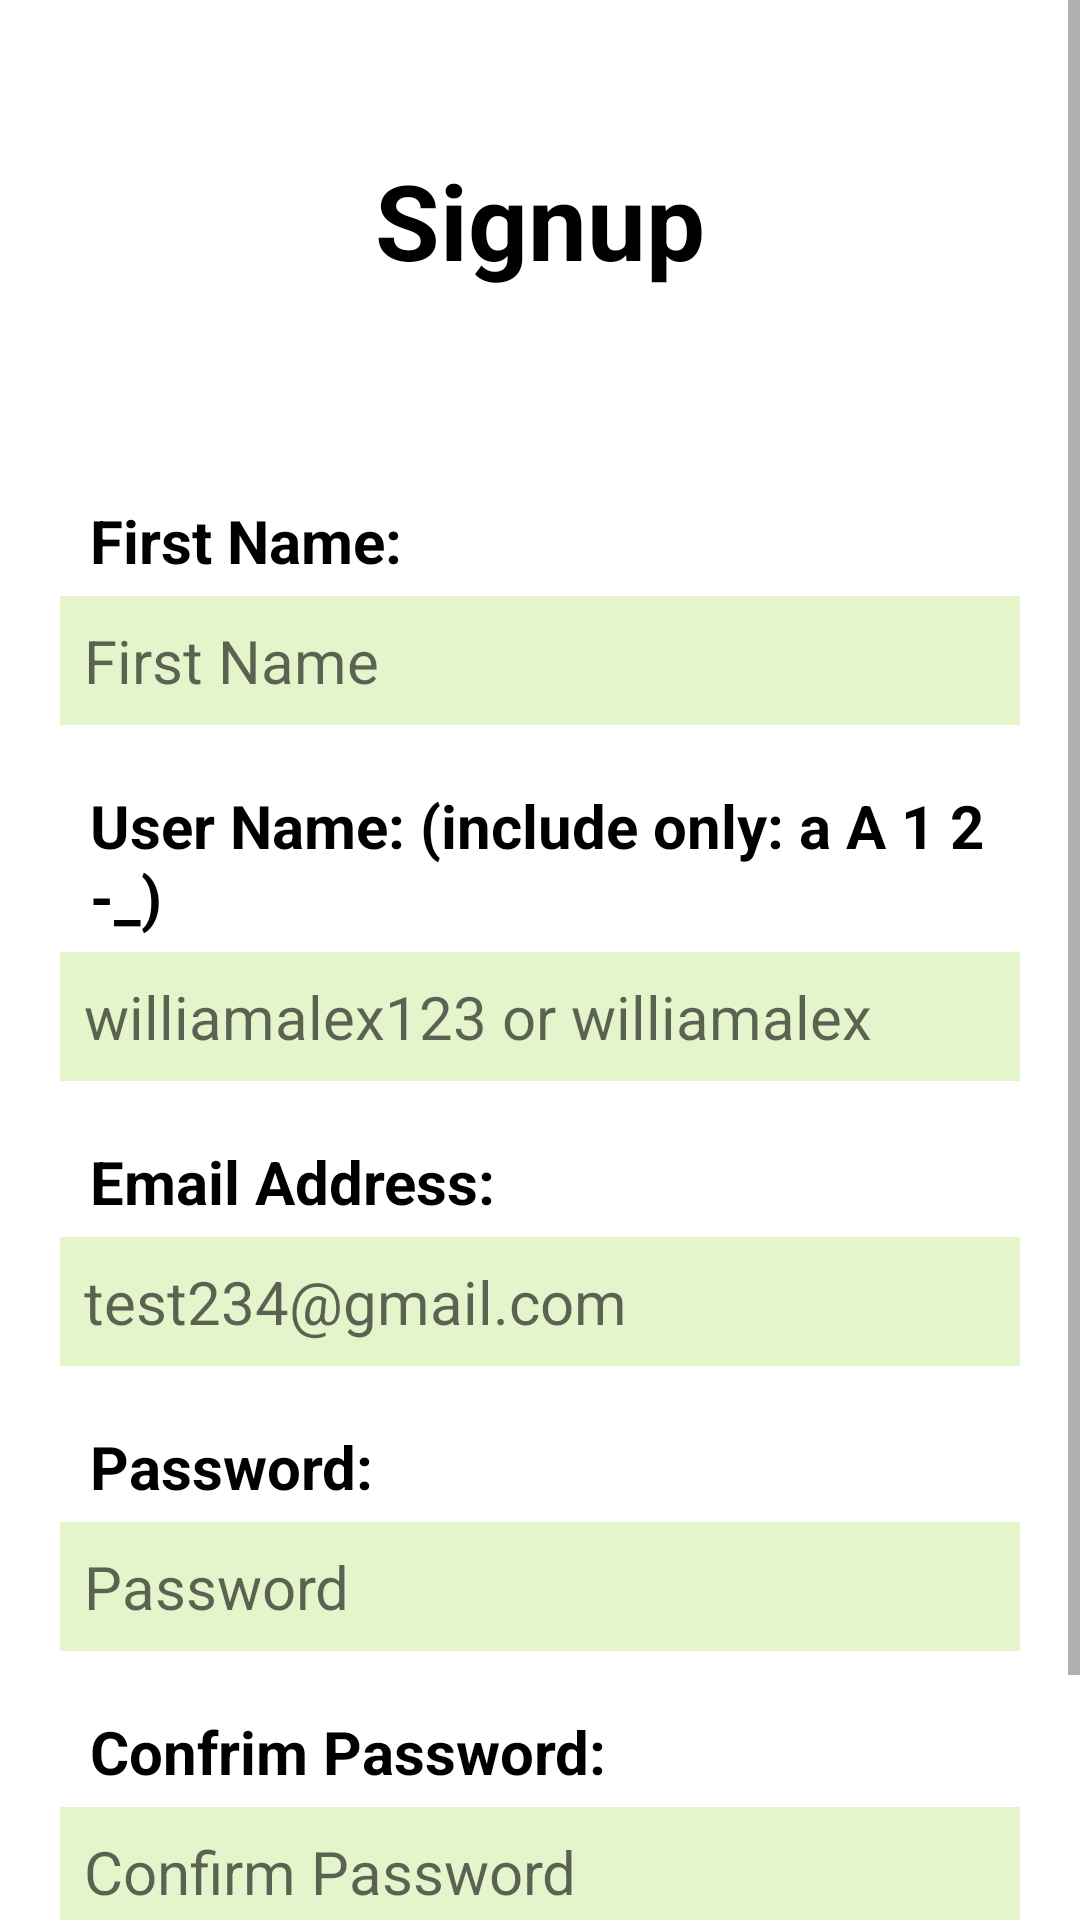

Write the Android layout XML for this screen, with the resource values it uses.
<!-- AndroidManifest.xml: application theme Theme.CharityHand -->
<!-- res/layout/activity_signup.xml -->
<?xml version="1.0" encoding="utf-8"?>
<RelativeLayout xmlns:android="http://schemas.android.com/apk/res/android"
    xmlns:app="http://schemas.android.com/apk/res-auto"
    xmlns:tools="http://schemas.android.com/tools"
    android:layout_width="match_parent"
    android:layout_height="match_parent"
    tools:context=".Signup">

    <ScrollView
        android:layout_width="match_parent"
        android:layout_height="match_parent">

        <LinearLayout
            android:layout_width="match_parent"
            android:layout_height="wrap_content"
            android:orientation="vertical" >
            <TextView
                android:id="@+id/signup"
                android:layout_width="match_parent"
                android:layout_height="wrap_content"
                android:layout_marginStart="50dp"
                android:layout_marginTop="50dp"
                android:layout_marginEnd="50dp"
                android:layout_marginBottom="50dp"
                android:gravity="center"
                android:text="Signup"
                android:textSize="35dp"
                android:textColor="@color/black"
                android:textStyle="bold" />


            <TextView
                android:id="@+id/fnameLabel"
                android:layout_width="match_parent"
                android:layout_height="wrap_content"
                android:layout_marginStart="25dp"
                android:layout_marginTop="15dp"
                android:layout_marginEnd="50dp"
                android:layout_marginBottom="0dp"
                android:padding="5dp"
                android:text="First Name: "
                android:textSize="20dp"
                android:textColor="@color/black"
                android:textStyle="bold" />

            <EditText
                android:id="@+id/fname"
                android:layout_width="match_parent"
                android:layout_height="wrap_content"
                android:layout_marginStart="20dp"
                android:layout_marginEnd="20dp"
                android:hint="First Name"
                android:background="#D5DFF3C1"
                android:padding="8dp"
                android:textSize="20dp" />

            <TextView
                android:id="@+id/usernameLabel"
                android:layout_width="match_parent"
                android:layout_height="wrap_content"
                android:layout_marginStart="25dp"
                android:layout_marginTop="15dp"
                android:layout_marginEnd="10dp"
                android:layout_marginBottom="0dp"
                android:padding="5dp"
                android:text="User Name: (include only: a A 1 2 -_)"
                android:textSize="20dp"
                android:textColor="@color/black"
                android:textStyle="bold" />


            <EditText
                android:id="@+id/username"
                android:layout_width="match_parent"
                android:layout_height="wrap_content"
                android:layout_marginStart="20dp"
                android:layout_marginEnd="20dp"
                android:layout_marginBottom="0dp"
                android:hint="williamalex123 or williamalex"
                android:padding="8dp"
                android:background="#D5DFF3C1"
                android:textSize="20dp" />


            <TextView
                android:id="@+id/mailLabel"
                android:layout_width="match_parent"
                android:layout_height="wrap_content"
                android:layout_marginStart="25dp"
                android:layout_marginTop="15dp"
                android:layout_marginEnd="10dp"
                android:layout_marginBottom="0dp"
                android:padding="5dp"
                android:text="Email Address: "
                android:textSize="20dp"
                android:textColor="@color/black"
                android:textStyle="bold" />

            <EditText
                android:id="@+id/mail"
                android:layout_width="match_parent"
                android:layout_height="wrap_content"
                android:layout_marginStart="20dp"
                android:layout_marginTop="0dp"
                android:layout_marginEnd="20dp"
                android:layout_marginBottom="0dp"
                android:hint="test234@gmail.com"
                android:background="#D5DFF3C1"
                android:padding="8dp"
                android:textSize="20dp" />

            <TextView
                android:id="@+id/passwordLabel"
                android:layout_width="match_parent"
                android:layout_height="wrap_content"
                android:layout_marginStart="25dp"
                android:layout_marginTop="15dp"
                android:layout_marginEnd="10dp"
                android:layout_marginBottom="0dp"
                android:padding="5dp"
                android:text="Password:"
                android:textSize="20dp"
                android:textColor="@color/black"
                android:textStyle="bold" />

            <EditText
                android:id="@+id/password"
                android:layout_width="match_parent"
                android:layout_height="wrap_content"
                android:layout_marginStart="20dp"
                android:layout_marginTop="0dp"
                android:layout_marginEnd="20dp"
                android:layout_marginBottom="0dp"
                android:hint="Password"
                android:background="#D5DFF3C1"
                android:padding="8dp"
                android:textSize="20dp" />

            <TextView
                android:id="@+id/con_passwordLabel"
                android:layout_width="match_parent"
                android:layout_height="wrap_content"
                android:layout_marginStart="25dp"
                android:layout_marginTop="15dp"
                android:layout_marginEnd="10dp"
                android:layout_marginBottom="0dp"
                android:padding="5dp"
                android:text="Confrim Password: "
                android:textSize="20dp"
                android:textColor="@color/black"
                android:textStyle="bold" />


            <EditText
                android:id="@+id/conPassword"
                android:layout_width="match_parent"
                android:layout_height="wrap_content"
                android:layout_marginStart="20dp"
                android:layout_marginTop="0dp"
                android:layout_marginEnd="20dp"
                android:layout_marginBottom="10dp"
                android:hint="Confirm Password"
                android:padding="8dp"
                android:background="#D5DFF3C1"
                android:textSize="20dp" />

            <Button
                android:id="@+id/loginButton"
                android:layout_width="match_parent"
                android:layout_height="wrap_content"
                android:layout_marginStart="230dp"
                android:layout_marginTop="15dp"
                android:layout_marginEnd="30dp"
                android:height="60dp"
                android:background="@drawable/round_button_signup"
                android:backgroundTint="#537E0D"
                android:text="Sign up"
                android:textColor="@color/white"
                android:textSize="23dp" />

            <Button
                android:id="@+id/cancelButton"
                android:layout_width="match_parent"
                android:layout_height="wrap_content"
                android:layout_marginStart="30dp"
                android:layout_marginTop="-57dp"
                android:layout_marginEnd="260dp"
                android:height="60dp"
                android:text="Cancel"
                android:background="@drawable/round_button_cancel"
                android:backgroundTint="@color/white"
                android:textColor="@color/black"
                android:textSize="21dp" />

        </LinearLayout>


    </ScrollView>



</RelativeLayout>
<!-- resources referenced by this layout -->
<resources>
  <color name="black">#FF000000</color>
  <color name="white">#FFFFFFFF</color>
  <!-- drawable round_button_signup (drawable) -->
  <?xml version="1.0" encoding="utf-8"?>
  <shape xmlns:android="http://schemas.android.com/apk/res/android">
      <solid android:color="#537E0D" android:backgroundTint="#4CAF50" />
      <corners android:radius="45dp" />
  </shape>
  <style name="Theme.CharityHand" parent="Theme.MaterialComponents.DayNight.DarkActionBar">
          
          <item name="colorPrimary">@color/l_green</item>
  
          <item name="colorPrimaryVariant">@color/purple_700</item>
          <item name="colorOnPrimary">@color/white</item>
          
          <item name="colorSecondary">@color/teal_200</item>
          <item name="colorSecondaryVariant">@color/teal_700</item>
          <item name="colorOnSecondary">@color/black</item>
          
          <item name="android:statusBarColor">?attr/colorPrimaryVariant</item>
          
      </style>
  <color name="l_green">#FF8BC34A</color>
  <color name="purple_700">#FF3700B3</color>
  <color name="teal_200">#FF03DAC5</color>
  <color name="teal_700">#FF018786</color>
</resources>
